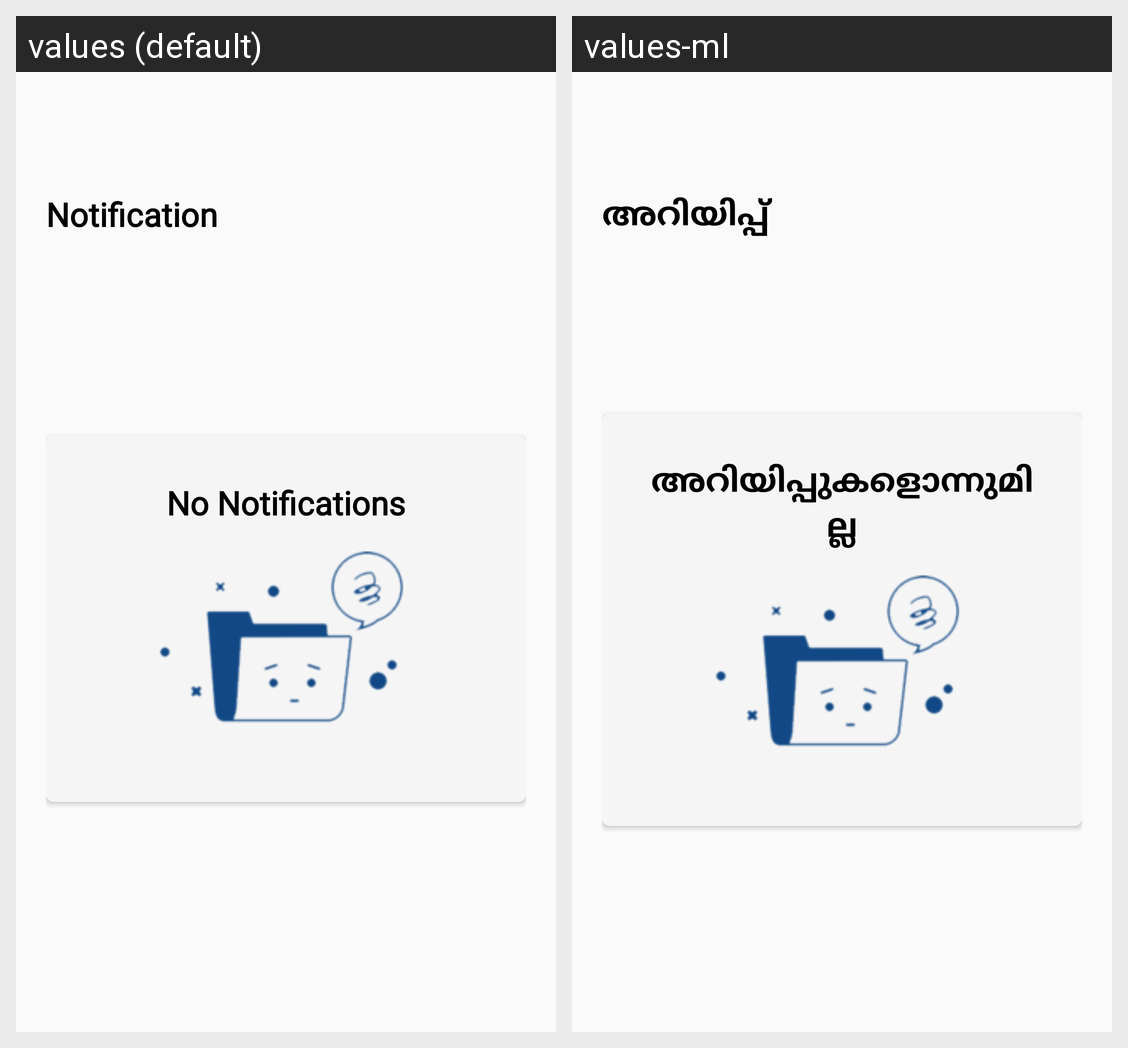

Here is an Android app screen in its default locale and in the app's own translations. Write out the translated-string differences for the strings that appear on this screen.
Android screen res/layout/activity_notification.xml rendered under 2 locales, left to right: values (default), values-ml. Device: Nexus 5 (rendered at 1080×1920; each locale shown at half size, 540×960, under a caption strip naming it); theme AppTheme.
Strings drawn on this screen, with the default value and each locale's value (text and hints the layout hard-codes, and strings that could not be matched under every locale, appear in the picture but are not listed):

notification_header
  values: Notification
  values-ml: അറിയിപ്പ്

notification_no_data
  values: No Notifications
  values-ml: അറിയിപ്പുകളൊന്നുമില്ല
